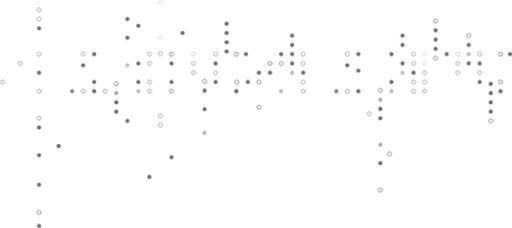
t = 0.00 s
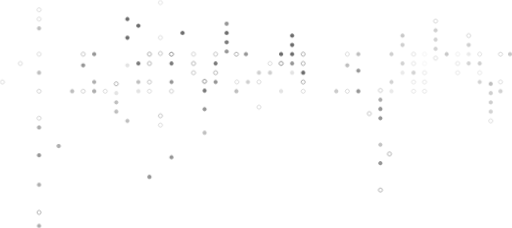
t = 6.25 s
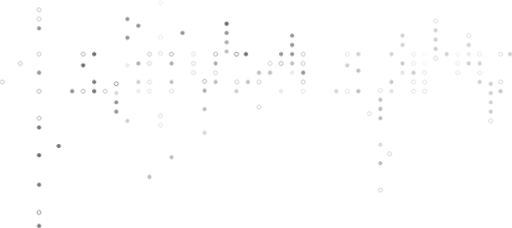
t = 6.75 s
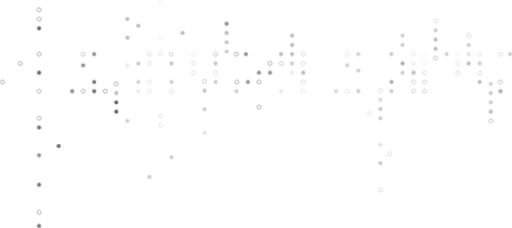
t = 7.25 s
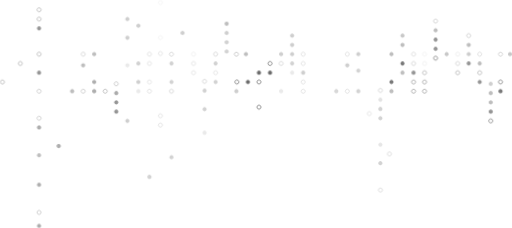
t = 7.75 s

The animated SVG that drew these frames (rendered in a browser with its animation timeline set to each time). Animation: 1 CSS @keyframes rule; one cycle of 8.25 s, repeats indefinitely.

<svg xmlns="http://www.w3.org/2000/svg" width="723.266" height="321.692" viewBox="0 0 723.266 321.692">
  <g id="Group_3485" transform="translate(21561.266 -1313.029)">
    <path id="Path_1460" data-name="Path 1460" d="M115.286,151.99a2.829,2.829,0,0,1,4,0,2.828,2.828,0,1,1-4,0Z" transform="translate(-21141.232 1299.696)" fill="#ababab"/>
    <path id="Path_1461" data-name="Path 1461" d="M183.466,111.768a2.828,2.828,0,1,1,0,4A2.844,2.844,0,0,1,183.466,111.768Z" transform="translate(-21318.498 1275.569)" fill="none" stroke="#6b6b6b" stroke-miterlimit="10" stroke-width="0.75"/>
    <path id="Path_1462" data-name="Path 1462" d="M193.2,95.418a2.828,2.828,0,1,1,0,4A2.844,2.844,0,0,1,193.2,95.418Z" transform="translate(-21343.797 1265.759)" fill="#6b6b6b"/>
    <path id="Path_1463" data-name="Path 1463" d="M202.942,111.768a2.828,2.828,0,1,1,0,4A2.844,2.844,0,0,1,202.942,111.768Z" transform="translate(-21369.125 1275.569)" fill="#6b6b6b"/>
    <path id="Path_1464" data-name="Path 1464" d="M183.462,119.948a2.828,2.828,0,1,1,0,4A2.844,2.844,0,0,1,183.462,119.948Z" transform="translate(-21318.494 1280.476)" fill="none" stroke="#6b6b6b" stroke-miterlimit="10" stroke-width="0.75"/>
    <path id="Path_1465" data-name="Path 1465" d="M193.2,103.588a2.828,2.828,0,1,1,0,4A2.844,2.844,0,0,1,193.2,103.588Z" transform="translate(-21343.797 1270.661)" fill="#6b6b6b"/>
    <path id="Path_1466" data-name="Path 1466" d="M202.938,119.948a2.828,2.828,0,1,1,0,4A2.844,2.844,0,0,1,202.938,119.948Z" transform="translate(-21369.121 1280.476)" fill="none" stroke="#6b6b6b" stroke-miterlimit="10" stroke-width="1"/>
    <path id="Path_1467" data-name="Path 1467" d="M183.468,128.13a2.828,2.828,0,1,1,0,4,2.829,2.829,0,0,1,0-4Z" transform="translate(-21318.5 1285.382)" fill="#6b6b6b"/>
    <path id="Path_1468" data-name="Path 1468" d="M193.2,111.768a2.828,2.828,0,1,1,0,4A2.844,2.844,0,0,1,193.2,111.768Z" transform="translate(-21343.795 1275.569)" fill="#6b6b6b"/>
    <path id="Path_1469" data-name="Path 1469" d="M183.468,136.3a2.828,2.828,0,1,1,0,4A2.844,2.844,0,0,1,183.468,136.3Z" transform="translate(-21318.5 1290.285)" fill="none" stroke="#6b6b6b" stroke-miterlimit="10" stroke-width="0.75"/>
    <path id="Path_1470" data-name="Path 1470" d="M193.192,119.948a2.828,2.828,0,1,1,0,4A2.844,2.844,0,0,1,193.192,119.948Z" transform="translate(-21343.791 1280.476)" fill="#6b6b6b"/>
    <path id="Path_1471" data-name="Path 1471" d="M115.288,168.338a2.828,2.828,0,1,1,0,4A2.844,2.844,0,0,1,115.288,168.338Z" transform="translate(-21141.234 1309.508)" fill="#6b6b6b"/>
    <path id="Path_1472" data-name="Path 1472" d="M115.282,160.158a2.828,2.828,0,1,1,0,4A2.844,2.844,0,0,1,115.282,160.158Z" transform="translate(-21141.229 1304.6)" fill="#6b6b6b"/>
    <path id="Path_1473" data-name="Path 1473" d="M115.292,191.7a2.828,2.828,0,1,1,0,4A2.844,2.844,0,0,1,115.292,191.7Z" transform="translate(-21141.238 1323.523)" fill="#ababab"/>
    <path id="Path_1474" data-name="Path 1474" d="M115.288,208.058a2.828,2.828,0,1,1,0,4A2.844,2.844,0,0,1,115.288,208.058Z" transform="translate(-21141.234 1333.338)" fill="#6b6b6b"/>
    <path id="Path_1475" data-name="Path 1475" d="M107.256,199.878a2.828,2.828,0,1,1,0,4A2.844,2.844,0,0,1,107.256,199.878Z" transform="translate(-21120.355 1328.43)" fill="none" stroke="#6b6b6b" stroke-miterlimit="10" stroke-width="1"/>
    <path id="Path_1476" data-name="Path 1476" d="M115.288,231.718a2.828,2.828,0,1,1,0,4A2.844,2.844,0,0,1,115.288,231.718Z" transform="translate(-21141.234 1347.533)" fill="none" stroke="#6b6b6b" stroke-miterlimit="10" stroke-width="1"/>
    <path id="Path_1477" data-name="Path 1477" d="M125.028,164.248a2.828,2.828,0,1,1,0,4A2.844,2.844,0,0,1,125.028,164.248Z" transform="translate(-21166.559 1307.054)" fill="none" stroke="#6b6b6b" stroke-miterlimit="10" stroke-width="0.75"/>
    <path id="Path_1478" data-name="Path 1478" d="M134.762,144.478a2.828,2.828,0,1,1,0,4A2.844,2.844,0,0,1,134.762,144.478Z" transform="translate(-21191.875 1295.193)" fill="#6b6b6b"/>
    <path id="Path_1479" data-name="Path 1479" d="M134.768,126.358a2.828,2.828,0,1,1,0,4A2.844,2.844,0,0,1,134.768,126.358Z" transform="translate(-21191.883 1284.322)" fill="#6b6b6b"/>
    <path id="Path_1480" data-name="Path 1480" d="M144.506,144.478a2.828,2.828,0,1,1,0,4A2.844,2.844,0,0,1,144.506,144.478Z" transform="translate(-21217.203 1295.193)" fill="none" stroke="#6b6b6b" stroke-miterlimit="10" stroke-width="0.75"/>
    <path id="Path_1481" data-name="Path 1481" d="M154.242,144.478a2.828,2.828,0,1,1,0,4A2.844,2.844,0,0,1,154.242,144.478Z" transform="translate(-21242.523 1295.193)" fill="#878787"/>
    <path id="Path_1482" data-name="Path 1482" d="M183.466,144.478a2.828,2.828,0,1,1,0,4A2.844,2.844,0,0,1,183.466,144.478Z" transform="translate(-21318.498 1295.193)" fill="none" stroke="#6b6b6b" stroke-miterlimit="10" stroke-width="0.75"/>
    <path id="Path_1483" data-name="Path 1483" d="M193.2,128.13a2.828,2.828,0,1,1,0,4,2.829,2.829,0,0,1,0-4Z" transform="translate(-21343.797 1285.382)" fill="#bfbfbf"/>
    <path id="Path_1484" data-name="Path 1484" d="M202.942,144.478a2.828,2.828,0,1,1,0,4A2.844,2.844,0,0,1,202.942,144.478Z" transform="translate(-21369.125 1295.193)" fill="#bfbfbf"/>
    <path id="Path_1485" data-name="Path 1485" d="M115.288,143.808a2.828,2.828,0,1,1,0,4A2.844,2.844,0,0,1,115.288,143.808Z" transform="translate(-21141.234 1294.791)" fill="none" stroke="#6b6b6b" stroke-miterlimit="10" stroke-width="1"/>
    <path id="Path_1486" data-name="Path 1486" d="M144.508,121.588a2.828,2.828,0,1,1,0,4A2.844,2.844,0,0,1,144.508,121.588Z" transform="translate(-21217.205 1281.46)" fill="#6b6b6b"/>
    <path id="Path_1487" data-name="Path 1487" d="M134.762,111.768a2.828,2.828,0,1,1,0,4A2.844,2.844,0,0,1,134.762,111.768Z" transform="translate(-21191.875 1275.569)" fill="#6b6b6b"/>
    <path id="Path_1488" data-name="Path 1488" d="M144.506,111.768a2.828,2.828,0,1,1,0,4A2.844,2.844,0,0,1,144.506,111.768Z" transform="translate(-21217.203 1275.569)" fill="none" stroke="#6b6b6b" stroke-miterlimit="10" stroke-width="0.75"/>
    <path id="Path_1489" data-name="Path 1489" d="M17.836,137.95a2.829,2.829,0,0,1,4,0,2.828,2.828,0,1,1-4,0Z" transform="translate(-20887.867 1291.273)" fill="#6b6b6b"/>
    <path id="Path_1490" data-name="Path 1490" d="M.826,111.768a2.844,2.844,0,0,1,4,0,2.859,2.859,0,0,1,0,4,2.859,2.859,0,0,1-4,0A2.859,2.859,0,0,1,.826,111.768Z" transform="translate(-20843.643 1275.569)" fill="#6b6b6b"/>
    <path id="Path_1491" data-name="Path 1491" d="M9.232,111.768a2.828,2.828,0,1,1,0,4A2.844,2.844,0,0,1,9.232,111.768Z" transform="translate(-20865.504 1275.569)" fill="none" stroke="#6b6b6b" stroke-miterlimit="10" stroke-width="1"/>
    <path id="Path_1492" data-name="Path 1492" d="M27.576,111.768a2.828,2.828,0,1,1,0,4A2.844,2.844,0,0,1,27.576,111.768Z" transform="translate(-20913.191 1275.569)" fill="none" stroke="#6b6b6b" stroke-miterlimit="10" stroke-width="0.75"/>
    <path id="Path_1493" data-name="Path 1493" d="M37.306,95.368a2.828,2.828,0,1,1,0,4A2.844,2.844,0,0,1,37.306,95.368Z" transform="translate(-20938.488 1265.729)" fill="none" stroke="#6b6b6b" stroke-miterlimit="10" stroke-width="1"/>
    <path id="Path_1494" data-name="Path 1494" d="M47.048,111.768a2.828,2.828,0,1,1,0,4A2.844,2.844,0,0,1,47.048,111.768Z" transform="translate(-20963.814 1275.569)" fill="none" stroke="#adadad" stroke-miterlimit="10" stroke-width="0.75"/>
    <path id="Path_1495" data-name="Path 1495" d="M56.786,111.768a2.828,2.828,0,1,1,0,4A2.844,2.844,0,0,1,56.786,111.768Z" transform="translate(-20989.135 1275.569)" fill="#6b6b6b"/>
    <path id="Path_1496" data-name="Path 1496" d="M66.532,82.548a2.828,2.828,0,1,1,0,4A2.844,2.844,0,0,1,66.532,82.548Z" transform="translate(-21014.465 1258.038)" fill="none" stroke="#6b6b6b" stroke-miterlimit="10" stroke-width="1"/>
    <path id="Path_1497" data-name="Path 1497" d="M76.262,111.768a2.828,2.828,0,1,1,0,4A2.844,2.844,0,0,1,76.262,111.768Z" transform="translate(-21039.779 1275.569)" fill="none" stroke="#c4c4c4" stroke-miterlimit="10" stroke-width="0.75"/>
    <path id="Path_1498" data-name="Path 1498" d="M86.006,111.768a2.828,2.828,0,1,1,0,4A2.844,2.844,0,0,1,86.006,111.768Z" transform="translate(-21065.105 1275.569)" fill="none" stroke="#6b6b6b" stroke-miterlimit="10" stroke-width="0.75"/>
    <path id="Path_1499" data-name="Path 1499" d="M95.744,95.418a2.828,2.828,0,1,1,0,4A2.844,2.844,0,0,1,95.744,95.418Z" transform="translate(-21090.428 1265.759)" fill="#6b6b6b"/>
    <path id="Path_1500" data-name="Path 1500" d="M105.486,111.768a2.828,2.828,0,1,1,0,4A2.844,2.844,0,0,1,105.486,111.768Z" transform="translate(-21115.754 1275.569)" fill="#6b6b6b"/>
    <path id="Path_1501" data-name="Path 1501" d="M17.832,146.128a2.828,2.828,0,1,1,0,4A2.844,2.844,0,0,1,17.832,146.128Z" transform="translate(-20887.863 1296.183)" fill="#6b6b6b"/>
    <path id="Path_1502" data-name="Path 1502" d="M27.572,119.948a2.828,2.828,0,1,1,0,4A2.844,2.844,0,0,1,27.572,119.948Z" transform="translate(-20913.188 1280.476)" fill="#6b6b6b"/>
    <path id="Path_1503" data-name="Path 1503" d="M37.308,103.538a2.828,2.828,0,1,1,0,4A2.844,2.844,0,0,1,37.308,103.538Z" transform="translate(-20938.49 1270.631)" fill="#6b6b6b"/>
    <path id="Path_1504" data-name="Path 1504" d="M47.044,119.948a2.828,2.828,0,1,1,0,4A2.844,2.844,0,0,1,47.044,119.948Z" transform="translate(-20963.811 1280.476)" fill="none" stroke="#6b6b6b" stroke-miterlimit="10" stroke-width="0.75"/>
    <path id="Path_1505" data-name="Path 1505" d="M66.526,90.73a2.829,2.829,0,0,1,4,0,2.859,2.859,0,0,1,0,4,2.829,2.829,0,0,1-4,0A2.859,2.859,0,0,1,66.526,90.73Z" transform="translate(-21014.459 1262.943)" fill="#6b6b6b"/>
    <path id="Path_1506" data-name="Path 1506" d="M76.258,119.948a2.828,2.828,0,1,1,0,4A2.844,2.844,0,0,1,76.258,119.948Z" transform="translate(-21039.775 1280.476)" fill="none" stroke="#c4c4c4" stroke-miterlimit="10" stroke-width="0.75"/>
    <path id="Path_1507" data-name="Path 1507" d="M86,119.948a2.828,2.828,0,1,1,0,4A2.844,2.844,0,0,1,86,119.948Z" transform="translate(-21065.102 1280.476)" fill="none" stroke="#6b6b6b" stroke-miterlimit="10" stroke-width="0.75"/>
    <path id="Path_1508" data-name="Path 1508" d="M95.744,103.588a2.828,2.828,0,1,1,0,4A2.844,2.844,0,0,1,95.744,103.588Z" transform="translate(-21090.428 1270.661)" fill="#6b6b6b"/>
    <path id="Path_1509" data-name="Path 1509" d="M17.838,154.308a2.828,2.828,0,1,1,0,4A2.844,2.844,0,0,1,17.838,154.308Z" transform="translate(-20887.869 1301.091)" fill="#6b6b6b"/>
    <path id="Path_1510" data-name="Path 1510" d="M27.578,128.13a2.828,2.828,0,1,1,0,4,2.829,2.829,0,0,1,0-4Z" transform="translate(-20913.193 1285.382)" fill="none" stroke="#6b6b6b" stroke-miterlimit="10" stroke-width="0.75"/>
    <path id="Path_1511" data-name="Path 1511" d="M37.308,111.718a2.828,2.828,0,1,1,0,4A2.844,2.844,0,0,1,37.308,111.718Z" transform="translate(-20938.49 1275.539)" fill="#bababa"/>
    <path id="Path_1512" data-name="Path 1512" d="M47.05,128.13a2.828,2.828,0,1,1,0,4,2.829,2.829,0,0,1,0-4Z" transform="translate(-20963.816 1285.382)" fill="none" stroke="#6b6b6b" stroke-miterlimit="10" stroke-width="0.75"/>
    <path id="Path_1513" data-name="Path 1513" d="M66.528,98.908a2.828,2.828,0,1,1,0,4A2.844,2.844,0,0,1,66.528,98.908Z" transform="translate(-21014.461 1267.853)" fill="#6b6b6b"/>
    <path id="Path_1514" data-name="Path 1514" d="M76.264,128.13a2.828,2.828,0,0,1,4,4,2.828,2.828,0,0,1-4-4Z" transform="translate(-21039.781 1285.382)" fill="none" stroke="#6b6b6b" stroke-miterlimit="10" stroke-width="0.75"/>
    <path id="Path_1515" data-name="Path 1515" d="M86.008,128.13a2.828,2.828,0,0,1,4,4,2.828,2.828,0,0,1-4-4Z" transform="translate(-21065.107 1285.382)" fill="#6b6b6b"/>
    <path id="Path_1516" data-name="Path 1516" d="M17.838,162.478a2.828,2.828,0,1,1,0,4A2.844,2.844,0,0,1,17.838,162.478Z" transform="translate(-20887.869 1305.992)" fill="#6b6b6b"/>
    <path id="Path_1517" data-name="Path 1517" d="M27.578,136.3a2.828,2.828,0,1,1,0,4A2.844,2.844,0,0,1,27.578,136.3Z" transform="translate(-20913.193 1290.285)" fill="#6b6b6b"/>
    <path id="Path_1518" data-name="Path 1518" d="M37.312,119.9a2.828,2.828,0,1,1,0,4A2.844,2.844,0,0,1,37.312,119.9Z" transform="translate(-20938.494 1280.446)" fill="#6b6b6b"/>
    <path id="Path_1519" data-name="Path 1519" d="M66.528,107.088a2.828,2.828,0,1,1,0,4A2.844,2.844,0,0,1,66.528,107.088Z" transform="translate(-21014.461 1272.761)" fill="#6b6b6b"/>
    <path id="Path_1520" data-name="Path 1520" d="M76.264,136.3a2.828,2.828,0,1,1,0,4A2.844,2.844,0,0,1,76.264,136.3Z" transform="translate(-21039.781 1290.285)" fill="none" stroke="#6b6b6b" stroke-miterlimit="10" stroke-width="0.75"/>
    <path id="Path_1521" data-name="Path 1521" d="M86.008,136.3a2.828,2.828,0,1,1,0,4A2.844,2.844,0,0,1,86.008,136.3Z" transform="translate(-21065.107 1290.285)" fill="none" stroke="#6b6b6b" stroke-miterlimit="10" stroke-width="0.75"/>
    <path id="Path_1522" data-name="Path 1522" d="M95.738,119.948a2.828,2.828,0,1,1,0,4A2.844,2.844,0,0,1,95.738,119.948Z" transform="translate(-21090.422 1280.476)" fill="#6b6b6b"/>
    <path id="Path_1523" data-name="Path 1523" d="M105.488,136.3a2.828,2.828,0,1,1,0,4A2.844,2.844,0,0,1,105.488,136.3Z" transform="translate(-21115.756 1290.285)" fill="#6b6b6b"/>
    <path id="Path_1524" data-name="Path 1524" d="M17.836,170.658a2.828,2.828,0,1,1,0,4A2.844,2.844,0,0,1,17.836,170.658Z" transform="translate(-20887.867 1310.9)" fill="none" stroke="#6b6b6b" stroke-miterlimit="10" stroke-width="1"/>
    <path id="Path_1525" data-name="Path 1525" d="M9.234,136.3a2.828,2.828,0,1,1,0,4A2.844,2.844,0,0,1,9.234,136.3Z" transform="translate(-20865.506 1290.285)" fill="none" stroke="#6b6b6b" stroke-miterlimit="10" stroke-width="1"/>
    <path id="Path_1526" data-name="Path 1526" d="M9.232,144.478a2.828,2.828,0,1,1,0,4A2.844,2.844,0,0,1,9.232,144.478Z" transform="translate(-20865.504 1295.193)" fill="#6b6b6b"/>
    <path id="Path_1527" data-name="Path 1527" d="M66.532,115.258a2.828,2.828,0,1,1,0,4A2.844,2.844,0,0,1,66.532,115.258Z" transform="translate(-21014.465 1277.662)" fill="none" stroke="#6b6b6b" stroke-miterlimit="10" stroke-width="1"/>
    <path id="Path_1528" data-name="Path 1528" d="M76.262,144.478a2.828,2.828,0,1,1,0,4A2.844,2.844,0,0,1,76.262,144.478Z" transform="translate(-21039.779 1295.193)" fill="none" stroke="#6b6b6b" stroke-miterlimit="10" stroke-width="0.75"/>
    <path id="Path_1529" data-name="Path 1529" d="M86.006,144.478a2.828,2.828,0,1,1,0,4A2.844,2.844,0,0,1,86.006,144.478Z" transform="translate(-21065.105 1295.193)" fill="none" stroke="#6b6b6b" stroke-miterlimit="10" stroke-width="0.75"/>
    <path id="Path_1530" data-name="Path 1530" d="M95.744,128.13a2.828,2.828,0,1,1,0,4,2.829,2.829,0,0,1,0-4Z" transform="translate(-21090.428 1285.382)" fill="#bfbfbf"/>
    <path id="Path_1531" data-name="Path 1531" d="M105.486,144.478a2.828,2.828,0,1,1,0,4A2.844,2.844,0,0,1,105.486,144.478Z" transform="translate(-21115.754 1295.193)" fill="#bfbfbf"/>
    <path id="Path_1532" data-name="Path 1532" d="M222.51,128.13a2.828,2.828,0,0,1,4,4,2.859,2.859,0,0,1-4,0,2.829,2.829,0,0,1,0-4Z" transform="translate(-21420.004 1285.382)" fill="#6b6b6b"/>
    <path id="Path_1533" data-name="Path 1533" d="M222.51,136.3a2.828,2.828,0,1,1,0,4A2.844,2.844,0,0,1,222.51,136.3Z" transform="translate(-21420.004 1290.285)" fill="none" stroke="#6b6b6b" stroke-miterlimit="10" stroke-width="1"/>
    <path id="Path_1534" data-name="Path 1534" d="M222.51,158.538a2.828,2.828,0,1,1,0,4A2.844,2.844,0,0,1,222.51,158.538Z" transform="translate(-21420.004 1303.628)" fill="none" stroke="#6b6b6b" stroke-miterlimit="10" stroke-width="1"/>
    <path id="Path_1535" data-name="Path 1535" d="M232.248,136.3a2.828,2.828,0,1,1,0,4A2.844,2.844,0,0,1,232.248,136.3Z" transform="translate(-21445.326 1290.285)" fill="#6b6b6b"/>
    <path id="Path_1536" data-name="Path 1536" d="M241.984,136.3a2.828,2.828,0,1,1,0,4A2.844,2.844,0,0,1,241.984,136.3Z" transform="translate(-21470.645 1290.285)" fill="none" stroke="#6b6b6b" stroke-miterlimit="10" stroke-width="1"/>
    <path id="Path_1537" data-name="Path 1537" d="M212.7,119.948a2.828,2.828,0,1,1,0,4A2.844,2.844,0,0,1,212.7,119.948Z" transform="translate(-21394.516 1280.476)" fill="none" stroke="#6b6b6b" stroke-miterlimit="10" stroke-width="1"/>
    <path id="Path_1538" data-name="Path 1538" d="M212.708,128.13a2.828,2.828,0,1,1,0,4,2.829,2.829,0,0,1,0-4Z" transform="translate(-21394.521 1285.382)" fill="#6b6b6b"/>
    <path id="Path_1539" data-name="Path 1539" d="M348.482,146.128a2.828,2.828,0,1,1,0,4A2.844,2.844,0,0,1,348.482,146.128Z" transform="translate(-21747.537 1296.183)" fill="#ababab"/>
    <path id="Path_1540" data-name="Path 1540" d="M416.656,111.768a2.828,2.828,0,1,1,0,4A2.844,2.844,0,0,1,416.656,111.768Z" transform="translate(-21924.781 1275.569)" fill="none" stroke="#6b6b6b" stroke-miterlimit="10" stroke-width="0.75"/>
    <path id="Path_1541" data-name="Path 1541" d="M433.152,119.948a2.828,2.828,0,1,1,0,4A2.844,2.844,0,0,1,433.152,119.948Z" transform="translate(-21967.676 1280.476)" fill="none" stroke="#6b6b6b" stroke-miterlimit="10" stroke-width="0.75"/>
    <path id="Path_1542" data-name="Path 1542" d="M416.658,128.13a2.828,2.828,0,0,1,4,4,2.828,2.828,0,0,1-4-4Z" transform="translate(-21924.783 1285.382)" fill="#6b6b6b"/>
    <path id="Path_1543" data-name="Path 1543" d="M416.656,72.6a2.828,2.828,0,1,1,0,4A2.844,2.844,0,0,1,416.656,72.6Z" transform="translate(-21924.781 1252.068)" fill="none" stroke="#6b6b6b" stroke-miterlimit="10" stroke-width="0.75"/>
    <path id="Path_1544" data-name="Path 1544" d="M416.652,80.778a2.828,2.828,0,1,1,0,4A2.844,2.844,0,0,1,416.652,80.778Z" transform="translate(-21924.777 1256.976)" fill="none" stroke="#6b6b6b" stroke-miterlimit="10" stroke-width="0.75"/>
    <path id="Path_1545" data-name="Path 1545" d="M416.658,88.958a2.828,2.828,0,1,1,0,4A2.844,2.844,0,0,1,416.658,88.958Z" transform="translate(-21924.783 1261.884)" fill="#6b6b6b"/>
    <path id="Path_1546" data-name="Path 1546" d="M449,136.3a2.828,2.828,0,1,1,0,4A2.844,2.844,0,0,1,449,136.3Z" transform="translate(-22008.865 1290.285)" fill="none" stroke="#6b6b6b" stroke-miterlimit="10" stroke-width="0.75"/>
    <path id="Path_1547" data-name="Path 1547" d="M348.488,162.478a2.828,2.828,0,1,1,0,4A2.844,2.844,0,0,1,348.488,162.478Z" transform="translate(-21747.543 1305.992)" fill="#6b6b6b"/>
    <path id="Path_1548" data-name="Path 1548" d="M348.488,154.308a2.828,2.828,0,1,1,0,4A2.844,2.844,0,0,1,348.488,154.308Z" transform="translate(-21747.543 1301.091)" fill="#6b6b6b"/>
    <path id="Path_1549" data-name="Path 1549" d="M358.228,144.478a2.828,2.828,0,1,1,0,4A2.844,2.844,0,0,1,358.228,144.478Z" transform="translate(-21772.867 1295.193)" fill="none" stroke="#6b6b6b" stroke-miterlimit="10" stroke-width="0.75"/>
    <path id="Path_1550" data-name="Path 1550" d="M367.966,144.478a2.828,2.828,0,1,1,0,4A2.844,2.844,0,0,1,367.966,144.478Z" transform="translate(-21798.189 1295.193)" fill="#6b6b6b"/>
    <path id="Path_1551" data-name="Path 1551" d="M367.968,136.3a2.828,2.828,0,1,1,0,4A2.844,2.844,0,0,1,367.968,136.3Z" transform="translate(-21798.191 1290.285)" fill="#6b6b6b"/>
    <path id="Path_1552" data-name="Path 1552" d="M377.712,144.478a2.828,2.828,0,1,1,0,4A2.844,2.844,0,0,1,377.712,144.478Z" transform="translate(-21823.518 1295.193)" fill="none" stroke="#6b6b6b" stroke-miterlimit="10" stroke-width="0.75"/>
    <path id="Path_1553" data-name="Path 1553" d="M387.444,144.478a2.828,2.828,0,1,1,0,4A2.844,2.844,0,0,1,387.444,144.478Z" transform="translate(-21848.818 1295.193)" fill="#878787"/>
    <path id="Path_1554" data-name="Path 1554" d="M416.656,144.478a2.828,2.828,0,1,1,0,4A2.844,2.844,0,0,1,416.656,144.478Z" transform="translate(-21924.781 1295.193)" fill="none" stroke="#6b6b6b" stroke-miterlimit="10" stroke-width="0.75"/>
    <path id="Path_1555" data-name="Path 1555" d="M416.658,168.338a2.828,2.828,0,1,1,0,4A2.844,2.844,0,0,1,416.658,168.338Z" transform="translate(-21924.783 1309.508)" fill="none" stroke="#6b6b6b" stroke-miterlimit="10" stroke-width="0.75"/>
    <path id="Path_1556" data-name="Path 1556" d="M416.658,176.52a2.828,2.828,0,0,1,4,4,2.828,2.828,0,0,1-4-4Z" transform="translate(-21924.783 1314.413)" fill="#6b6b6b"/>
    <path id="Path_1557" data-name="Path 1557" d="M416.658,227.078a2.828,2.828,0,1,1,0,4A2.844,2.844,0,0,1,416.658,227.078Z" transform="translate(-21924.783 1344.749)" fill="#6b6b6b"/>
    <path id="Path_1558" data-name="Path 1558" d="M416.658,263.378a2.828,2.828,0,1,1,0,4A2.844,2.844,0,0,1,416.658,263.378Z" transform="translate(-21924.783 1366.527)" fill="#6b6b6b"/>
    <path id="Path_1559" data-name="Path 1559" d="M399.315,192.878a2.828,2.828,0,1,1,0,4A2.844,2.844,0,0,1,399.315,192.878Z" transform="translate(-21879.695 1324.231)" fill="#6b6b6b"/>
    <path id="Path_1560" data-name="Path 1560" d="M416.652,251.468a2.828,2.828,0,1,1,0,4A2.844,2.844,0,0,1,416.652,251.468Z" transform="translate(-21924.777 1359.382)" fill="none" stroke="#6b6b6b" stroke-miterlimit="10" stroke-width="1"/>
    <path id="Path_1561" data-name="Path 1561" d="M416.658,201.048a2.828,2.828,0,1,1,0,4A2.844,2.844,0,0,1,416.658,201.048Z" transform="translate(-21924.783 1329.132)" fill="#6b6b6b"/>
    <path id="Path_1562" data-name="Path 1562" d="M348.486,137.95a2.829,2.829,0,0,1,4,0,2.828,2.828,0,1,1-4,0Z" transform="translate(-21747.541 1291.273)" fill="none" stroke="#6b6b6b" stroke-miterlimit="10" stroke-width="1"/>
    <path id="Path_1563" data-name="Path 1563" d="M377.708,121.588a2.828,2.828,0,1,1,0,4A2.844,2.844,0,0,1,377.708,121.588Z" transform="translate(-21823.514 1281.46)" fill="#6b6b6b"/>
    <path id="Path_1564" data-name="Path 1564" d="M367.966,111.768a2.828,2.828,0,1,1,0,4A2.844,2.844,0,0,1,367.966,111.768Z" transform="translate(-21798.189 1275.569)" fill="#6b6b6b"/>
    <path id="Path_1565" data-name="Path 1565" d="M377.712,111.768a2.828,2.828,0,1,1,0,4A2.844,2.844,0,0,1,377.712,111.768Z" transform="translate(-21823.518 1275.569)" fill="none" stroke="#6b6b6b" stroke-miterlimit="10" stroke-width="0.75"/>
    <path id="Path_1566" data-name="Path 1566" d="M251.024,84.868a2.828,2.828,0,1,1,0,4A2.844,2.844,0,0,1,251.024,84.868Z" transform="translate(-21494.148 1259.43)" fill="#6b6b6b"/>
    <path id="Path_1567" data-name="Path 1567" d="M234.016,111.768a2.828,2.828,0,1,1,0,4A2.844,2.844,0,0,1,234.016,111.768Z" transform="translate(-21449.926 1275.569)" fill="#6b6b6b"/>
    <path id="Path_1568" data-name="Path 1568" d="M242.442,111.768a2.828,2.828,0,1,1,0,4A2.844,2.844,0,0,1,242.442,111.768Z" transform="translate(-21471.822 1275.569)" fill="none" stroke="#6b6b6b" stroke-miterlimit="10" stroke-width="1"/>
    <path id="Path_1569" data-name="Path 1569" d="M260.766,111.768a2.828,2.828,0,1,1,0,4A2.844,2.844,0,0,1,260.766,111.768Z" transform="translate(-21519.475 1275.569)" fill="none" stroke="#6b6b6b" stroke-miterlimit="10" stroke-width="0.75"/>
    <path id="Path_1570" data-name="Path 1570" d="M270.5,135.778a2.828,2.828,0,1,1,0,4A2.844,2.844,0,0,1,270.5,135.778Z" transform="translate(-21544.793 1289.973)" fill="none" stroke="#6b6b6b" stroke-miterlimit="10" stroke-width="1"/>
    <path id="Path_1571" data-name="Path 1571" d="M280.246,111.768a2.828,2.828,0,1,1,0,4A2.844,2.844,0,0,1,280.246,111.768Z" transform="translate(-21570.121 1275.569)" fill="none" stroke="#adadad" stroke-miterlimit="10" stroke-width="0.75"/>
    <path id="Path_1572" data-name="Path 1572" d="M289.988,93.05a2.828,2.828,0,1,1,0,4A2.829,2.829,0,0,1,289.988,93.05Z" transform="translate(-21595.447 1264.335)" fill="#6b6b6b"/>
    <path id="Path_1573" data-name="Path 1573" d="M299.726,111.768a2.828,2.828,0,1,1,0,4A2.844,2.844,0,0,1,299.726,111.768Z" transform="translate(-21620.768 1275.569)" fill="none" stroke="#6b6b6b" stroke-miterlimit="10" stroke-width="1"/>
    <path id="Path_1574" data-name="Path 1574" d="M309.468,97.138a2.828,2.828,0,1,1,0,4A2.844,2.844,0,0,1,309.468,97.138Z" transform="translate(-21646.094 1266.791)" fill="none" stroke="#c4c4c4" stroke-miterlimit="10" stroke-width="0.75"/>
    <path id="Path_1575" data-name="Path 1575" d="M319.2,111.768a2.828,2.828,0,1,1,0,4A2.844,2.844,0,0,1,319.2,111.768Z" transform="translate(-21671.389 1275.569)" fill="none" stroke="#6b6b6b" stroke-miterlimit="10" stroke-width="0.75"/>
    <path id="Path_1576" data-name="Path 1576" d="M328.942,86.638a2.828,2.828,0,1,1,0,4A2.844,2.844,0,0,1,328.942,86.638Z" transform="translate(-21696.719 1260.492)" fill="#6b6b6b"/>
    <path id="Path_1577" data-name="Path 1577" d="M338.672,97.188a2.828,2.828,0,1,1,0,4A2.844,2.844,0,0,1,338.672,97.188Z" transform="translate(-21722.033 1266.821)" fill="#6b6b6b"/>
    <path id="Path_1578" data-name="Path 1578" d="M338.672,80.778a2.828,2.828,0,1,1,0,4A2.844,2.844,0,0,1,338.672,80.778Z" transform="translate(-21722.033 1256.976)" fill="#6b6b6b"/>
    <path id="Path_1579" data-name="Path 1579" d="M251.024,93.05a2.828,2.828,0,1,1,0,4A2.829,2.829,0,0,1,251.024,93.05Z" transform="translate(-21494.148 1264.335)" fill="#6b6b6b"/>
    <path id="Path_1580" data-name="Path 1580" d="M260.762,119.948a2.828,2.828,0,1,1,0,4A2.844,2.844,0,0,1,260.762,119.948Z" transform="translate(-21519.471 1280.476)" fill="#6b6b6b"/>
    <path id="Path_1581" data-name="Path 1581" d="M270.508,143.958a2.828,2.828,0,1,1,0,4A2.844,2.844,0,0,1,270.508,143.958Z" transform="translate(-21544.799 1294.881)" fill="#6b6b6b"/>
    <path id="Path_1582" data-name="Path 1582" d="M280.242,119.948a2.828,2.828,0,1,1,0,4A2.844,2.844,0,0,1,280.242,119.948Z" transform="translate(-21570.117 1280.476)" fill="none" stroke="#6b6b6b" stroke-miterlimit="10" stroke-width="0.75"/>
    <path id="Path_1583" data-name="Path 1583" d="M299.722,119.948a2.828,2.828,0,1,1,0,4A2.844,2.844,0,0,1,299.722,119.948Z" transform="translate(-21620.764 1280.476)" fill="#6b6b6b"/>
    <path id="Path_1584" data-name="Path 1584" d="M309.468,66.2a2.828,2.828,0,1,1,0,4A2.844,2.844,0,0,1,309.468,66.2Z" transform="translate(-21646.094 1248.229)" fill="none" stroke="#c4c4c4" stroke-miterlimit="10" stroke-width="0.75"/>
    <path id="Path_1585" data-name="Path 1585" d="M319.192,119.948a2.828,2.828,0,1,1,0,4A2.844,2.844,0,0,1,319.192,119.948Z" transform="translate(-21671.385 1280.476)" fill="none" stroke="#6b6b6b" stroke-miterlimit="10" stroke-width="0.75"/>
    <path id="Path_1586" data-name="Path 1586" d="M328.938,119.948a2.828,2.828,0,1,1,0,4A2.844,2.844,0,0,1,328.938,119.948Z" transform="translate(-21696.715 1280.476)" fill="#6b6b6b"/>
    <path id="Path_1587" data-name="Path 1587" d="M251.028,101.228a2.828,2.828,0,1,1,0,4A2.844,2.844,0,0,1,251.028,101.228Z" transform="translate(-21494.152 1269.245)" fill="#6b6b6b"/>
    <path id="Path_1588" data-name="Path 1588" d="M260.768,128.13a2.828,2.828,0,1,1,0,4,2.829,2.829,0,0,1,0-4Z" transform="translate(-21519.477 1285.382)" fill="none" stroke="#6b6b6b" stroke-miterlimit="10" stroke-width="0.75"/>
    <path id="Path_1589" data-name="Path 1589" d="M270.508,181.158a2.828,2.828,0,1,1,0,4A2.844,2.844,0,0,1,270.508,181.158Z" transform="translate(-21544.799 1317.199)" fill="#bababa"/>
    <path id="Path_1590" data-name="Path 1590" d="M280.248,128.13a2.828,2.828,0,1,1,0,4,2.829,2.829,0,0,1,0-4Z" transform="translate(-21570.123 1285.382)" fill="none" stroke="#6b6b6b" stroke-miterlimit="10" stroke-width="0.75"/>
    <path id="Path_1591" data-name="Path 1591" d="M299.726,202.82a2.829,2.829,0,0,1,4,0,2.828,2.828,0,1,1-4,0Z" transform="translate(-21620.768 1330.192)" fill="#6b6b6b"/>
    <path id="Path_1592" data-name="Path 1592" d="M309.468,111.168a2.828,2.828,0,1,1,0,4A2.844,2.844,0,0,1,309.468,111.168Z" transform="translate(-21646.094 1275.209)" fill="none" stroke="#6b6b6b" stroke-miterlimit="10" stroke-width="0.75"/>
    <path id="Path_1593" data-name="Path 1593" d="M319.2,220.158a2.828,2.828,0,1,1,0,4A2.844,2.844,0,0,1,319.2,220.158Z" transform="translate(-21671.391 1340.598)" fill="#6b6b6b"/>
    <path id="Path_1594" data-name="Path 1594" d="M251.028,109.4a2.828,2.828,0,1,1,0,4A2.829,2.829,0,0,1,251.028,109.4Z" transform="translate(-21494.152 1274.144)" fill="#6b6b6b"/>
    <path id="Path_1595" data-name="Path 1595" d="M260.768,136.3a2.828,2.828,0,1,1,0,4A2.844,2.844,0,0,1,260.768,136.3Z" transform="translate(-21519.477 1290.285)" fill="#6b6b6b"/>
    <path id="Path_1596" data-name="Path 1596" d="M270.506,160.308a2.828,2.828,0,1,1,0,4A2.844,2.844,0,0,1,270.506,160.308Z" transform="translate(-21544.797 1304.69)" fill="#6b6b6b"/>
    <path id="Path_1597" data-name="Path 1597" d="M299.728,136.3a2.828,2.828,0,1,1,0,4A2.844,2.844,0,0,1,299.728,136.3Z" transform="translate(-21620.77 1290.285)" fill="#6b6b6b"/>
    <path id="Path_1598" data-name="Path 1598" d="M309.472,166.168a2.828,2.828,0,1,1,0,4A2.844,2.844,0,0,1,309.472,166.168Z" transform="translate(-21646.098 1308.206)" fill="none" stroke="#6b6b6b" stroke-miterlimit="10" stroke-width="0.75"/>
    <path id="Path_1599" data-name="Path 1599" d="M319.2,136.3a2.828,2.828,0,1,1,0,4A2.844,2.844,0,0,1,319.2,136.3Z" transform="translate(-21671.391 1290.285)" fill="none" stroke="#6b6b6b" stroke-miterlimit="10" stroke-width="0.75"/>
    <path id="Path_1600" data-name="Path 1600" d="M328.944,136.3a2.828,2.828,0,1,1,0,4A2.844,2.844,0,0,1,328.944,136.3Z" transform="translate(-21696.721 1290.285)" fill="#6b6b6b"/>
    <path id="Path_1601" data-name="Path 1601" d="M338.676,170.658a2.828,2.828,0,1,1,0,4A2.844,2.844,0,0,1,338.676,170.658Z" transform="translate(-21722.037 1310.9)" fill="#6b6b6b"/>
    <path id="Path_1602" data-name="Path 1602" d="M242.442,144.478a2.828,2.828,0,1,1,0,4A2.844,2.844,0,0,1,242.442,144.478Z" transform="translate(-21471.822 1295.193)" fill="#6b6b6b"/>
    <path id="Path_1603" data-name="Path 1603" d="M299.726,144.478a2.828,2.828,0,1,1,0,4A2.844,2.844,0,0,1,299.726,144.478Z" transform="translate(-21620.768 1295.193)" fill="none" stroke="#6b6b6b" stroke-miterlimit="10" stroke-width="1"/>
    <path id="Path_1604" data-name="Path 1604" d="M309.466,174.348a2.828,2.828,0,1,1,0,4A2.844,2.844,0,0,1,309.466,174.348Z" transform="translate(-21646.092 1313.114)" fill="none" stroke="#6b6b6b" stroke-miterlimit="10" stroke-width="0.75"/>
    <path id="Path_1605" data-name="Path 1605" d="M319.2,144.478a2.828,2.828,0,1,1,0,4A2.844,2.844,0,0,1,319.2,144.478Z" transform="translate(-21671.389 1295.193)" fill="none" stroke="#6b6b6b" stroke-miterlimit="10" stroke-width="0.75"/>
    <path id="Path_1606" data-name="Path 1606" d="M328.942,144.478a2.828,2.828,0,1,1,0,4A2.844,2.844,0,0,1,328.942,144.478Z" transform="translate(-21696.719 1295.193)" fill="#bfbfbf"/>
    <path id="Path_1607" data-name="Path 1607" d="M338.678,121.588a2.828,2.828,0,1,1,0,4A2.844,2.844,0,0,1,338.678,121.588Z" transform="translate(-21722.039 1281.46)" fill="#bfbfbf"/>
  </g>
  <defs>
    <style>
      @keyframes opacity-animation {
        from {
          opacity: 1;
        }
        to {
          opacity: 0.3;
        }
      }

      #Group_3485 path {
        animation-name: opacity-animation;
        animation-duration: 2s;
        animation-direction: alternate;
        animation-iteration-count: infinite;
        animation-fill-mode: both;
        animation-play-state: running;
        animation-timing-function: ease;
      }

      #Group_3485 path[id^="Path_146"] {
          animation-delay: 6.25s;
      }
      #Group_3485 path[id^="Path_147"] {
          animation-delay: 5.75s;
      }
      #Group_3485 path[id^="Path_148"] {
          animation-delay: 5.25s;
      }
      #Group_3485 path[id^="Path_149"] {
          animation-delay: 5s;
      }
      #Group_3485 path[id^="Path_150"] {
          animation-delay: 4.75s;
      }
      #Group_3485 path[id^="Path_151"] {
        animation-delay: 4.25s;
      }
      #Group_3485 path[id^="Path_152"] {
        animation-delay: 4s;
      }
      #Group_3485 path[id^="Path_153"] {
        animation-delay: 3.75s;
      }
      #Group_3485 path[id^="Path_154"] {
          animation-delay: 3.25s;
      }
      #Group_3485 path[id^="Path_155"] {
          animation-delay: 3s;
      }
      #Group_3485 path[id^="Path_156"] {
        animation-delay: 2.75s;
      }
      #Group_3485 path[id^="Path_157"] {
        animation-delay: 2.25s;
      }
      #Group_3485 path[id^="Path_158"] {
        animation-delay: 2s;
      }
      #Group_3485 path[id^="Path_159"] {
        animation-delay: 1.75s;
      }
      #Group_3485 path[id^="Path_160"] {
        animation-delay: 1.25s;
      }
    </style>
  </defs>
</svg>
